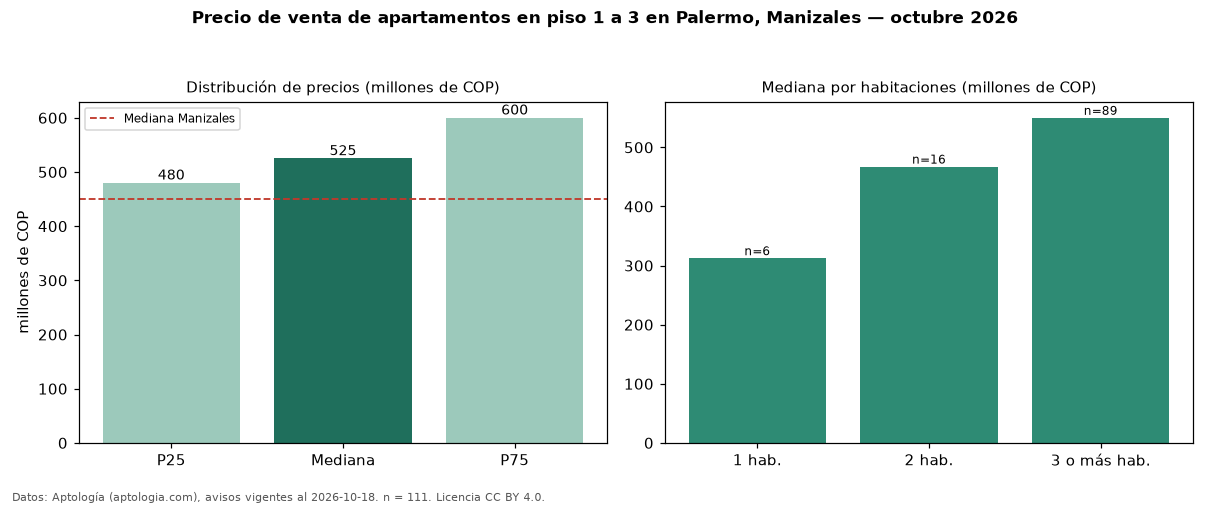

Values plotted in this chart, from the file beside it:
seccion, metrica, valor, moneda, n
filtro, piso1, en piso 1 a 3, , 111
precio, p25, 480000000, COP, 111
precio, mediana, 525000000, COP, 111
precio, p75, 600000000, COP, 111
precio, minimo, 240000000, COP, 111
precio, maximo, 1350000000, COP, 111
m2, mediana_precio_m2, 4973684, COP, 110
m2, area_mediana_m2, 108.5, m2, 110
admin, mediana_admin_mes, 327500, COP, 90
banos, mediana_banos, 2.0, , 
parqueadero, pct_con_parqueadero, 98.1, %, 106
estrato, estrato_mas_frecuente, 6, , 111
habitaciones, 1, 312500000, COP, 6
habitaciones, 2, 467500000, COP, 16
habitaciones, 3+, 550000000, COP, 89
ciudad, mediana_ciudad_referencia, 450000000, COP, 
ciudad, mediana_m2_ciudad, 5653956, COP, 
fuente, fecha_datos, 2026-10-18, , 
fuente, atribucion, https://www.aptologia.com/venta/manizale…, , 
fuente, licencia, CC BY 4.0, , 
